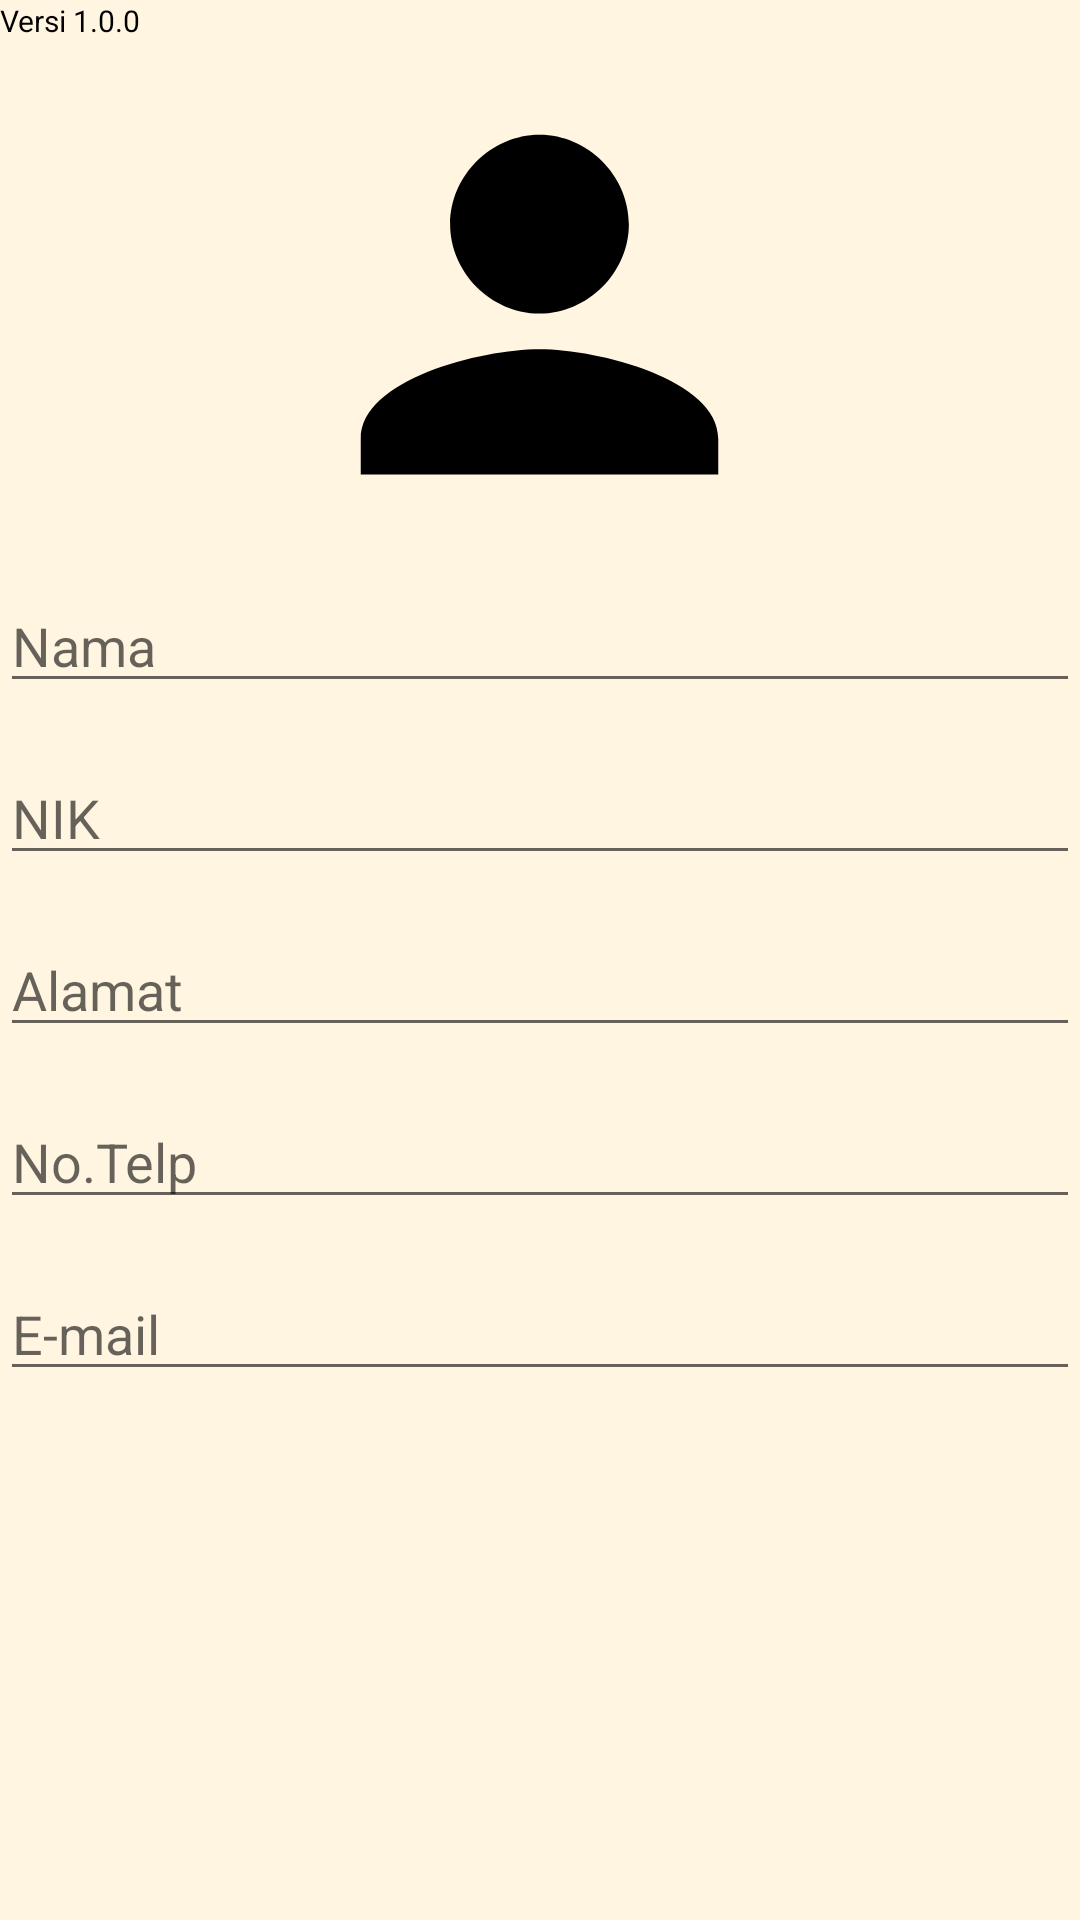

Here is an Android app screen rendered from its layout file. Give the layout XML and the strings, colors and styles it references.
<!-- AndroidManifest.xml: application theme Theme.Bantuanku -->
<!-- res/layout/fragment_profile.xml -->
<?xml version="1.0" encoding="utf-8"?>
<RelativeLayout xmlns:android="http://schemas.android.com/apk/res/android"
    android:layout_width="match_parent"
    android:layout_height="match_parent">

    <ImageView
        android:id="@+id/profile_image"
        android:layout_width="143dp"
        android:layout_height="145dp"
        android:layout_centerHorizontal="true"
        android:layout_marginTop="32dp"
        android:contentDescription="Foto Profil"
        android:src="@drawable/ic_profile" />


    <EditText
        android:id="@+id/edit_name"
        android:layout_width="match_parent"
        android:layout_height="wrap_content"
        android:hint="Nama"
        android:layout_below="@id/profile_image"
        android:layout_marginTop="16dp"/>

    <EditText
        android:id="@+id/edit_nik"
        android:layout_width="match_parent"
        android:layout_height="wrap_content"
        android:hint="NIK"
        android:layout_below="@id/edit_name"
        android:layout_marginTop="16dp"/>

    <EditText
        android:id="@+id/edit_address"
        android:layout_width="match_parent"
        android:layout_height="wrap_content"
        android:hint="Alamat"
        android:layout_below="@id/edit_nik"
        android:layout_marginTop="16dp"/>

    <EditText
        android:id="@+id/edit_phone"
        android:layout_width="match_parent"
        android:layout_height="wrap_content"
        android:hint="No.Telp"
        android:layout_below="@id/edit_address"
        android:layout_marginTop="16dp"/>

    <EditText
        android:id="@+id/edit_email"
        android:layout_width="match_parent"
        android:layout_height="wrap_content"
        android:hint="E-mail"
        android:layout_below="@id/edit_phone"
        android:layout_marginTop="16dp"/>

    <TextView
        android:layout_width="wrap_content"
        android:layout_height="wrap_content"
        android:layout_marginBottom="8dp"
        android:text="Versi 1.0.0"
        android:textColor="@android:color/black"
        android:textSize="10sp" />
</RelativeLayout>
<!-- resources referenced by this layout -->
<resources>
  <!-- drawable ic_profile (drawable) -->
  <?xml version="1.0" encoding="utf-8"?>
  <vector xmlns:android="http://schemas.android.com/apk/res/android"
      android:width="24dp"
      android:height="24dp"
      android:viewportWidth="24"
      android:viewportHeight="24">
      <path
          android:fillColor="#000000"
          android:pathData="M12,12c2.7,0 5,-2.3 5,-5s-2.3,-5 -5,-5 -5,2.3 -5,5 2.3,5 5,5zM12,14c-3.3,0 -10,1.7 -10,5v2h20v-2c0,-3.3 -6.7,-5 -10,-5z" />
  </vector>
  <style name="Theme.Bantuanku" parent="Theme.MaterialComponents.Light">
          <item name="colorPrimary">@color/purple_500</item>
          <item name="colorPrimaryVariant">@color/purple_700</item>
          <item name="colorOnPrimary">@color/white</item>
          <item name="background">@color/cream</item>
          <item name="colorSecondary">@color/teal_200</item>
          <item name="colorSecondaryVariant">@color/teal_700</item>
          <item name="colorOnSecondary">@color/black</item>
          <item name="android:statusBarColor" tools:targetApi="l">?attr/colorPrimaryVariant</item>
          <item name="actionBarStyle">@style/ActionBarStyle</item>
          <item name="android:windowBackground">@color/cream</item>
      </style>
  <color name="purple_500">#6200EE</color>
  <color name="purple_700">#3700B3</color>
  <color name="white">#FFFFFFFF</color>
  <color name="cream">#FFF5E1</color>
  <color name="teal_200">#03DAC5</color>
  <color name="teal_700">#018786</color>
  <color name="black">#FF000000</color>
  <style name="ActionBarStyle" parent="Widget.AppCompat.ActionBar.Solid">
          <item name="android:titleTextStyle">@style/ActionBarTitleText</item>
      </style>
  <style name="ActionBarTitleText">
          <item name="android:textColor">@color/white</item>
      </style>
</resources>
